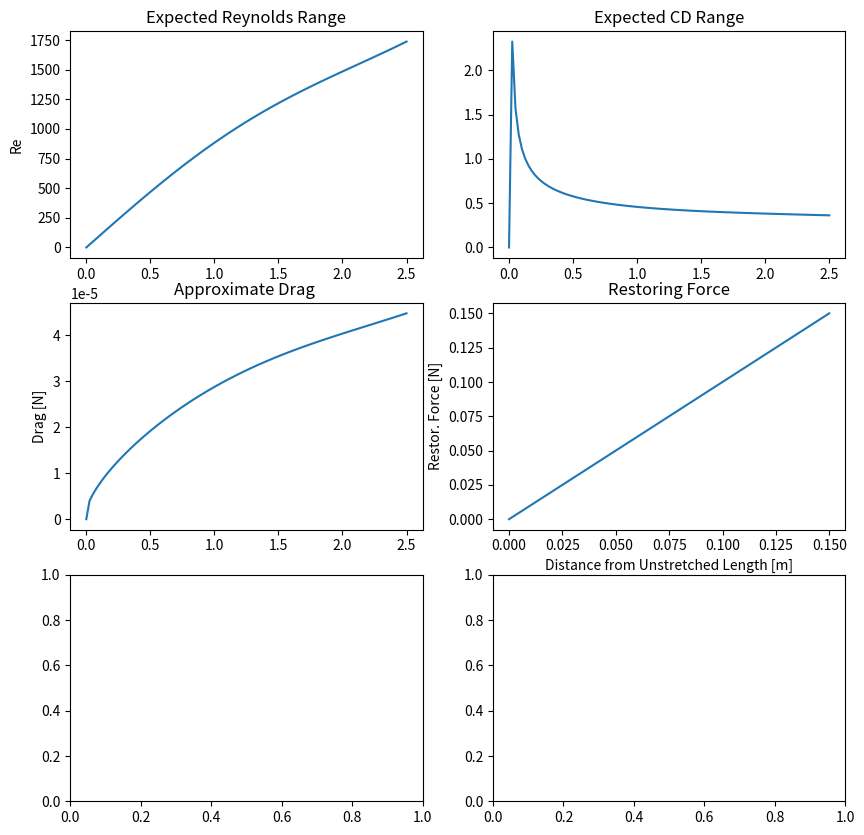

Source code (Python):
import numpy as np
import matplotlib.pyplot as plt

t = np.linspace(0,2.5,100)

d = 0.01 #[m]
m = 0.01 #[kg]
ro = 1.223 #[kg/m^3] Fluid Density
mu = 1.81e-5 #[Nm s] Fluid Viscosity
a,b,w = 1,1,1
ks = 100 #Spring Constant per unit mass [N/mkg]
kd = 10 #Damping constant per unit mass [Ns/mkg]
L = 0.2 #[m]
N = 5 #Number of Beads
lr = (L - N*d)/N

app_U_vel = -a*t
app_V_vel = b*np.sin(w*t)

app_vel = ((app_U_vel)**2 + (app_V_vel)**2)**0.5

Re = (ro*np.abs(app_vel)*d)/mu
CD = np.full(len(Re),np.nan)
for i in range(len(Re)):
    if Re[i]!=0: CD[i] = (24/Re[i])*(1+0.15*(Re[i]**0.687))
    else: CD[i] = 0

xDrag = CD*(np.pi/8)*ro*(d**2)*(app_U_vel)
yDrag = CD*(np.pi/8)*ro*(d**2)*(app_V_vel)
tDrag = np.hypot(xDrag,yDrag)


dx = np.linspace(0,5*lr,25)
RestoF = m * ks * ((lr+dx) - lr)

fig,ax = plt.subplots(3, 2, figsize=(10, 10))
ax[0,0].plot(t,Re)
ax[0,0].set_title("Expected Reynolds Range")
ax[0,0].set_ylabel("Re")
ax[0,1].plot(t,CD)
ax[0,1].set_title("Expected CD Range")

ax[1,0].plot(t,tDrag)
ax[1,0].set_title("Approximate Drag ")
ax[1,0].set_ylabel("Drag [N]")

ax[1,1].plot(dx,RestoF)
ax[1,1].set_title("Restoring Force")
ax[1,1].set_ylabel("Restor. Force [N]")
ax[1,1].set_xlabel("Distance from Unstretched Length [m]")


plt.show()
